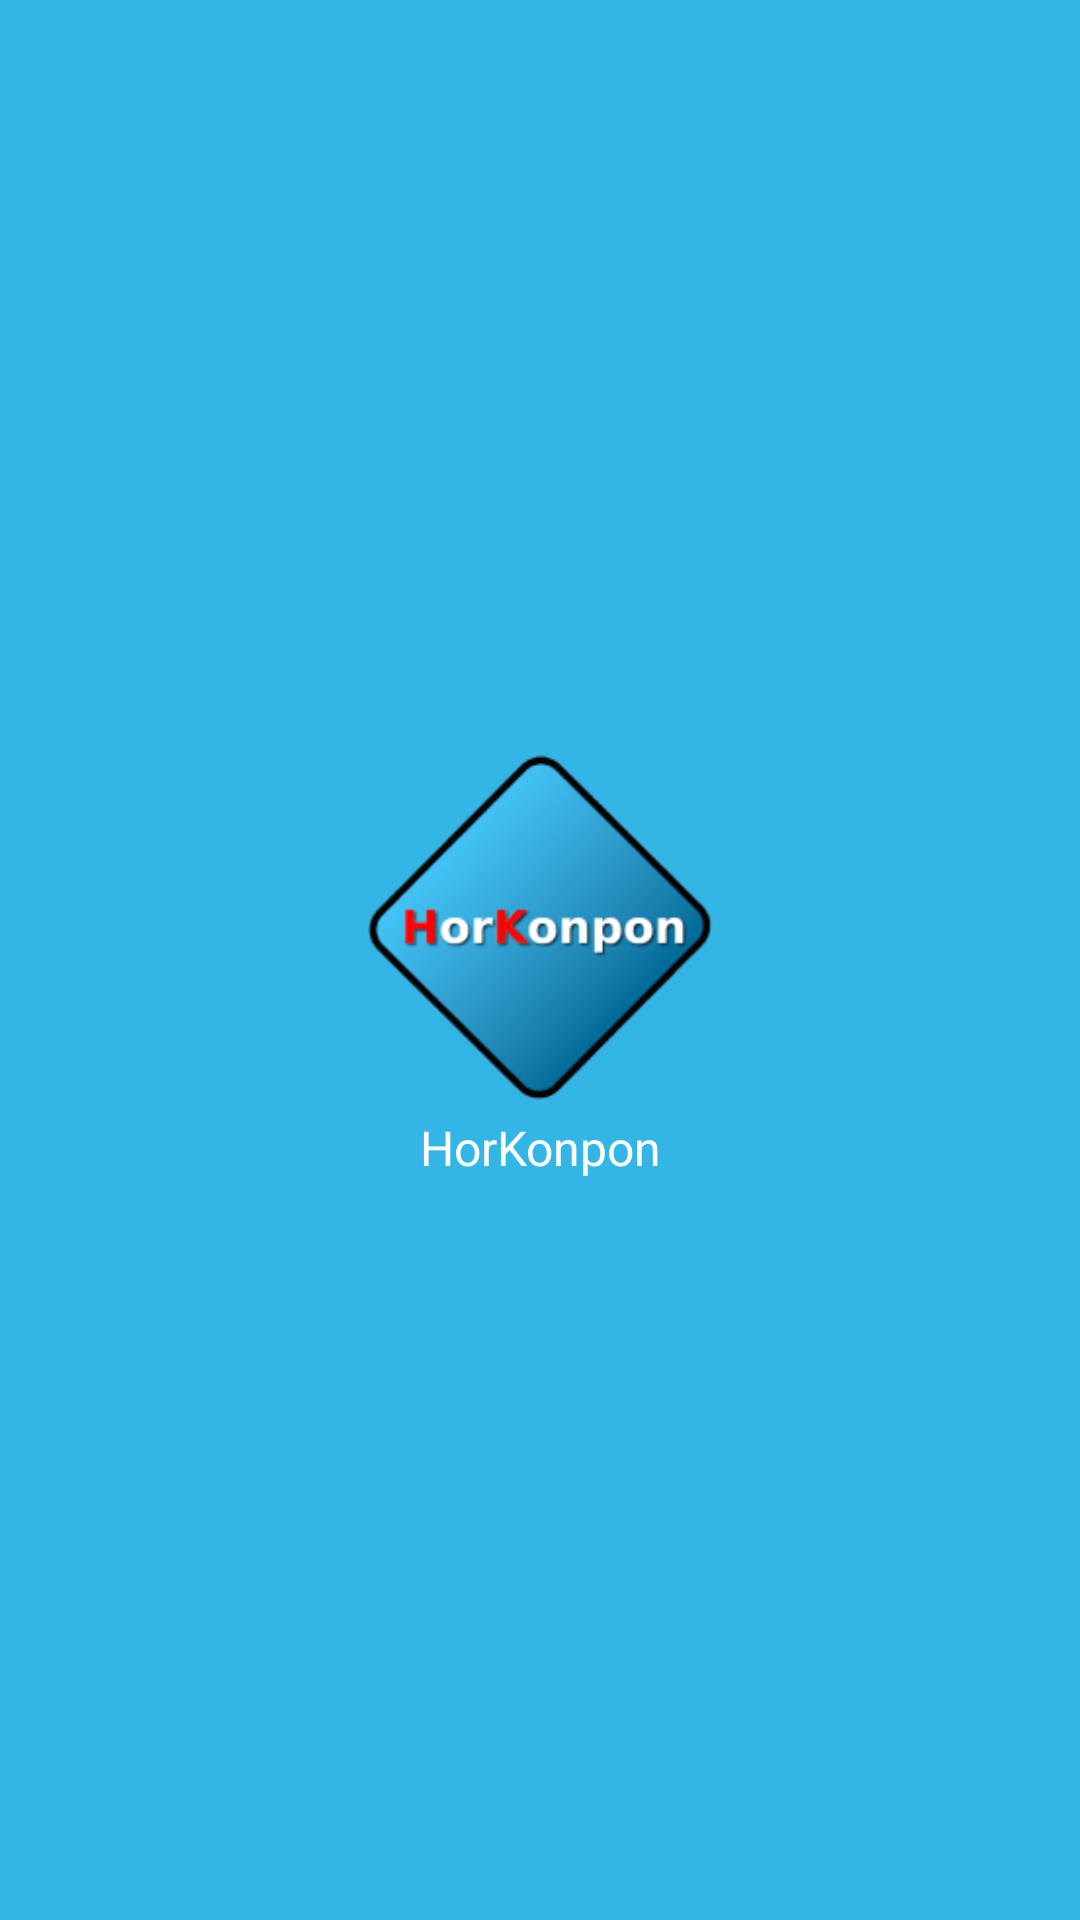

Layout XML and referenced resources for this Android screen:
<!-- AndroidManifest.xml: application theme HorKonpon -->
<!-- res/layout/drawer_header.xml -->
<?xml version="1.0" encoding="UTF-8"?>
<LinearLayout
 xmlns:android="http://schemas.android.com/apk/res/android"
 android:layout_width="match_parent"
 android:layout_height="wrap_content"
 android:orientation="vertical"
 android:gravity="center_vertical"
 android:background="@color/HorKonponMain">

	<ImageView
	 android:id="@+id/logo"
	 android:contentDescription="@string/app_name"
	 android:layout_width="match_parent"
	 android:layout_height="125dp"
	 android:src="@drawable/horkonpon_drawer"
	 android:scaleType="fitCenter" />
	<TextView
	 android:id="@+id/locality"
	 android:layout_width="match_parent"
	 android:layout_height="wrap_content"
	 android:textColor="#ffffff"
	 android:gravity="center"
	 android:textSize="16sp"
	 android:text="@string/app_name" />

</LinearLayout>
<!-- resources referenced by this layout -->
<resources>
  <color name="HorKonponMain">#33b5e5</color>
  <!-- drawable horkonpon_drawer: png bitmap (drawable-nodpi, 7879 bytes) -->
  <string name="app_name" translatable="false">HorKonpon</string>
  <style name="HorKonpon" parent="@style/Theme.AppCompat.Light">
  		<item name="android:actionBarStyle">@style/HorKonpon.ActionBar</item>
  		<item name="actionBarStyle">@style/HorKonpon.ActionBar</item>
  		<item name="drawerArrowStyle">@style/DrawerArrowStyle</item>
  		<item name="colorPrimary">@color/HorKonponMain</item>
  		<item name="colorPrimaryDark">@color/HorKonponMainDark</item>
  		<item name="colorAccent">@color/HorKonponMainAccent</item>
  	</style>
  <style name="HorKonpon.ActionBar" parent="@style/Widget.AppCompat.ActionBar">
  		<item name="android:background">@color/HorKonponMain</item>
  		<item name="background">@color/HorKonponMain</item>
  		<item name="android:titleTextStyle">@style/HorKonpon.ActionBar.TitleTextStyle</item>
  		<item name="titleTextStyle">@style/HorKonpon.ActionBar.TitleTextStyle</item>
  	</style>
  <style name="DrawerArrowStyle" parent="Widget.AppCompat.DrawerArrowToggle">
  		<item name="spinBars">true</item>
  		<item name="color">@android:color/white</item>
  	</style>
  <color name="HorKonponMainDark">#0487B9</color>
  <color name="HorKonponMainAccent">#0CA3DC</color>
  <style name="HorKonpon.ActionBar.TitleTextStyle" parent="android:style/TextAppearance.Holo.Widget.ActionBar.Title">
  		<item name="android:textColor">@color/Title</item>
  	</style>
  <color name="Title">#ffffff</color>
</resources>
